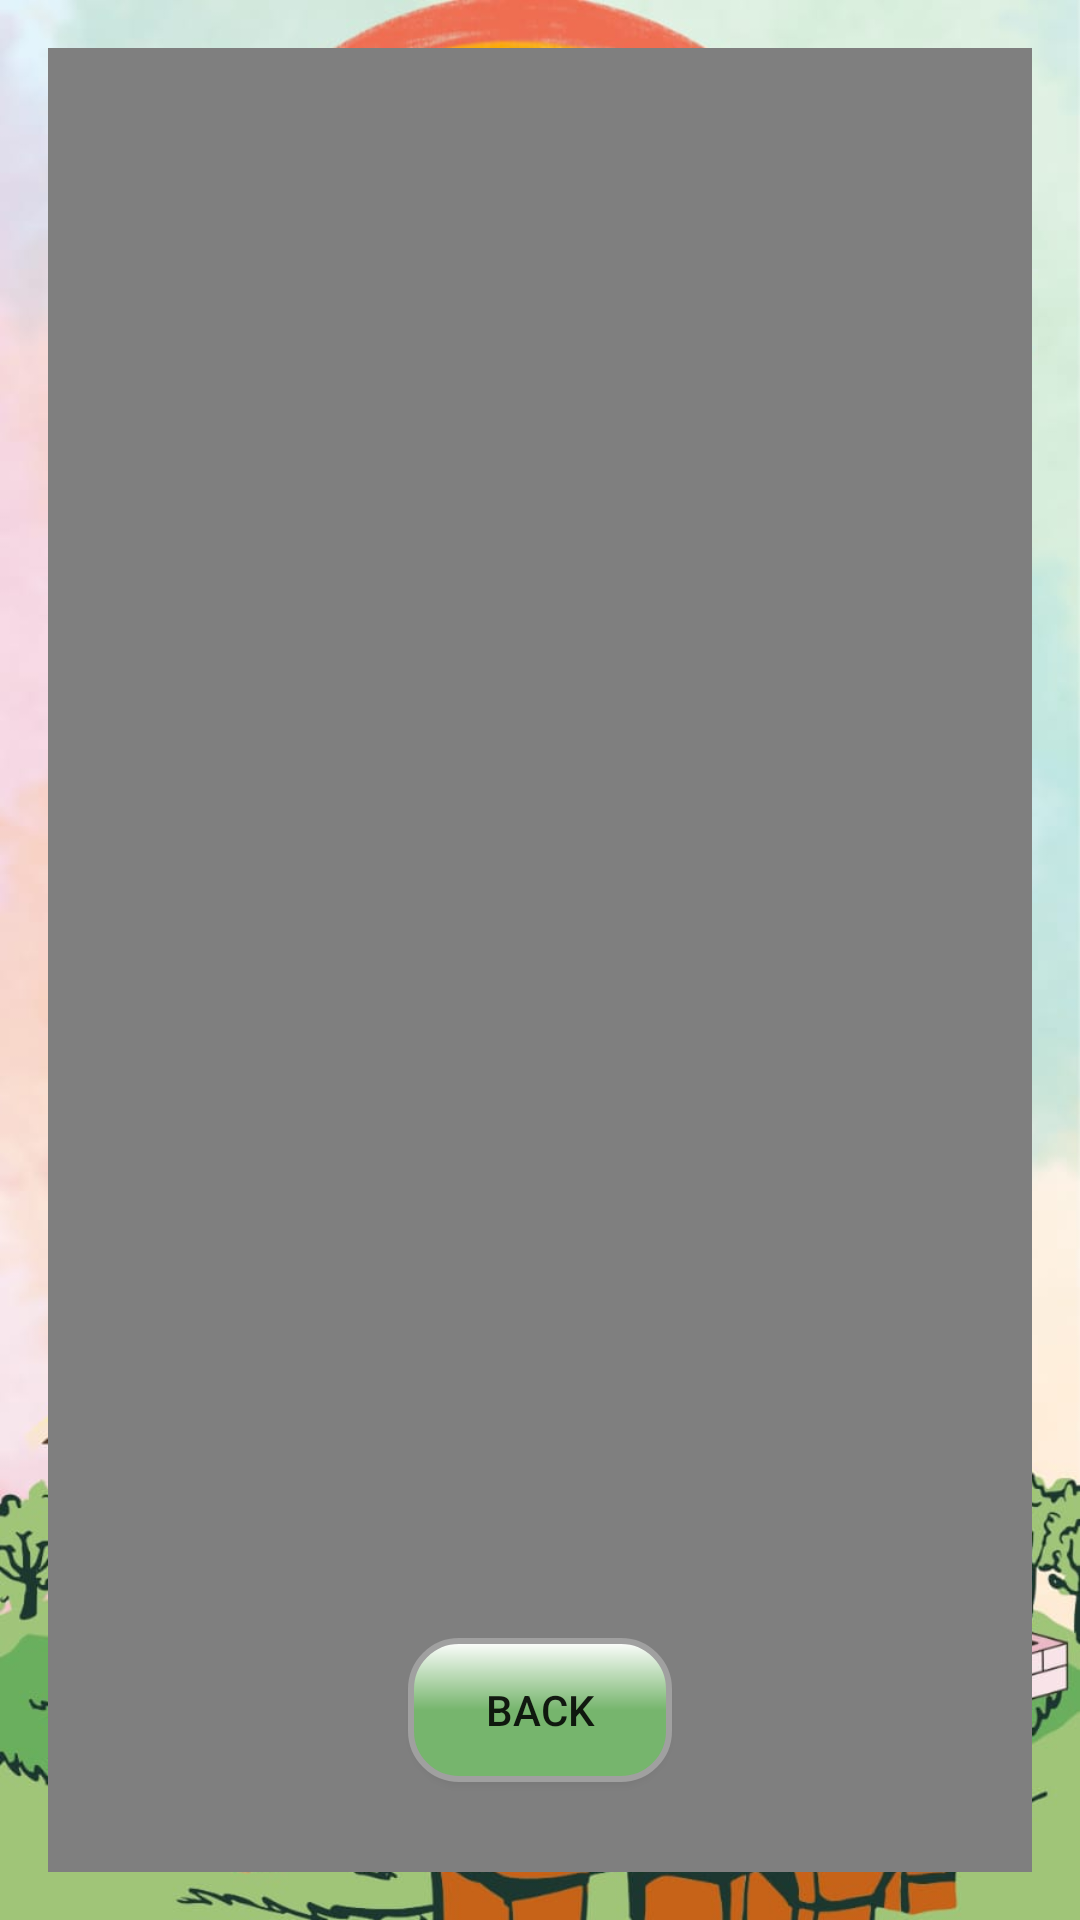

Android layout source for this screen:
<!-- AndroidManifest.xml: application theme AppTheme -->
<!-- res/layout/activity_fish_pout.xml -->
<?xml version="1.0" encoding="utf-8"?>

<RelativeLayout xmlns:android="http://schemas.android.com/apk/res/android"
    android:layout_width="match_parent"
    android:layout_height="match_parent"
    android:padding="16dp"
    android:background="@drawable/exercise_background">

    <VideoView
        android:id="@+id/fishPoutVideoView"
        android:layout_width="match_parent"
        android:layout_height="wrap_content"
        android:layout_centerInParent="true" />

    <Button
        android:id="@+id/backButton"
        android:layout_width="wrap_content"
        android:layout_height="wrap_content"
        android:text="Back"
        android:layout_alignParentBottom="true"
        android:layout_centerHorizontal="true"
        android:layout_marginBottom="30dp"
        android:background="@drawable/button_3d_round" />
</RelativeLayout>
<!-- resources referenced by this layout -->
<resources>
  <!-- drawable button_3d_round (drawable) -->
  <?xml version="1.0" encoding="utf-8"?>
  <layer-list xmlns:android="http://schemas.android.com/apk/res/android">
      
      <item
          android:right="2dp"
          android:left="2dp"
          android:top="2dp"
          android:bottom="2dp">
          <shape>
              <solid android:color="#88000000"/> 
              <corners android:radius="16dp"/> 
          </shape>
      </item>
  
      
      <item>
          <shape>
              <gradient
                  android:startColor="#FFFFFF"
              android:centerColor="#76B56D"
              android:endColor="#76B56D"
              android:angle="270"/>
              <corners android:radius="16dp"/> 
              <stroke
                  android:color="#A0A0A0"
              android:width="2dp"/>    
          </shape>
      </item>
  </layer-list>
  <!-- drawable exercise_background: jpeg bitmap (drawable, 105045 bytes) -->
  <style name="AppTheme" parent="Theme.AppCompat.Light.NoActionBar">
          <item name="colorButtonNormal">@null</item>
      </style>
</resources>
